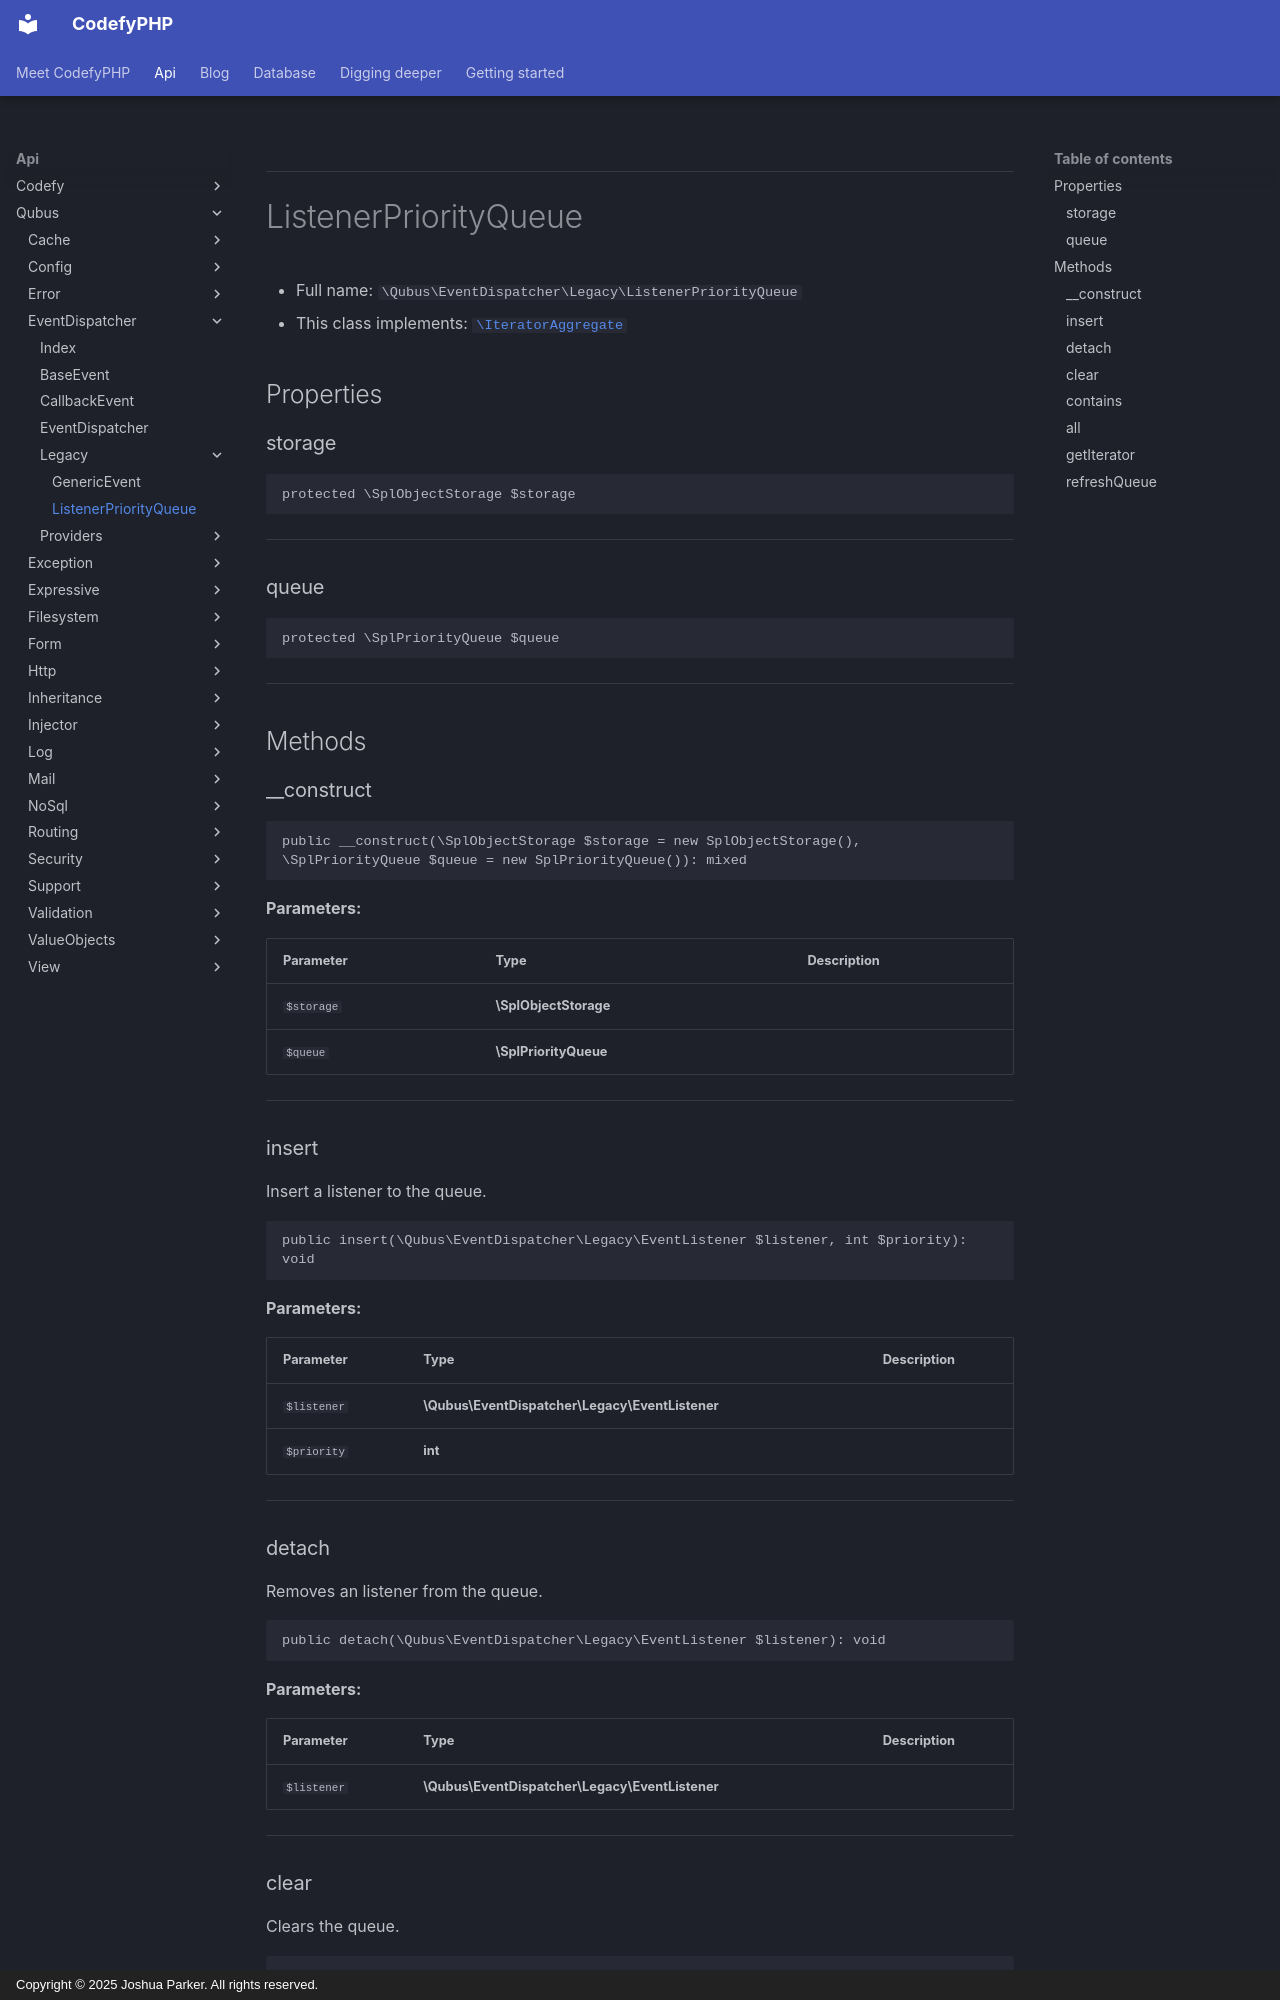

repository: codefyphp/docs · page: api/Qubus/EventDispatcher/Legacy/ListenerPriorityQueue/index.html · generator: mkdocs · copyright: Copyright © 2025 Joshua Parker. All rights reserved.

***

# ListenerPriorityQueue





* Full name: `\Qubus\EventDispatcher\Legacy\ListenerPriorityQueue`
* This class implements:
[`\IteratorAggregate`](../../../IteratorAggregate.md)



## Properties


### storage



```php
protected \SplObjectStorage $storage
```






***

### queue



```php
protected \SplPriorityQueue $queue
```






***

## Methods


### __construct



```php
public __construct(\SplObjectStorage $storage = new SplObjectStorage(), \SplPriorityQueue $queue = new SplPriorityQueue()): mixed
```








**Parameters:**

| Parameter | Type | Description |
|-----------|------|-------------|
| `$storage` | **\SplObjectStorage** |  |
| `$queue` | **\SplPriorityQueue** |  |





***

### insert

Insert a listener to the queue.

```php
public insert(\Qubus\EventDispatcher\Legacy\EventListener $listener, int $priority): void
```








**Parameters:**

| Parameter | Type | Description |
|-----------|------|-------------|
| `$listener` | **\Qubus\EventDispatcher\Legacy\EventListener** |  |
| `$priority` | **int** |  |





***

### detach

Removes an listener from the queue.

```php
public detach(\Qubus\EventDispatcher\Legacy\EventListener $listener): void
```








**Parameters:**

| Parameter | Type | Description |
|-----------|------|-------------|
| `$listener` | **\Qubus\EventDispatcher\Legacy\EventListener** |  |





***
